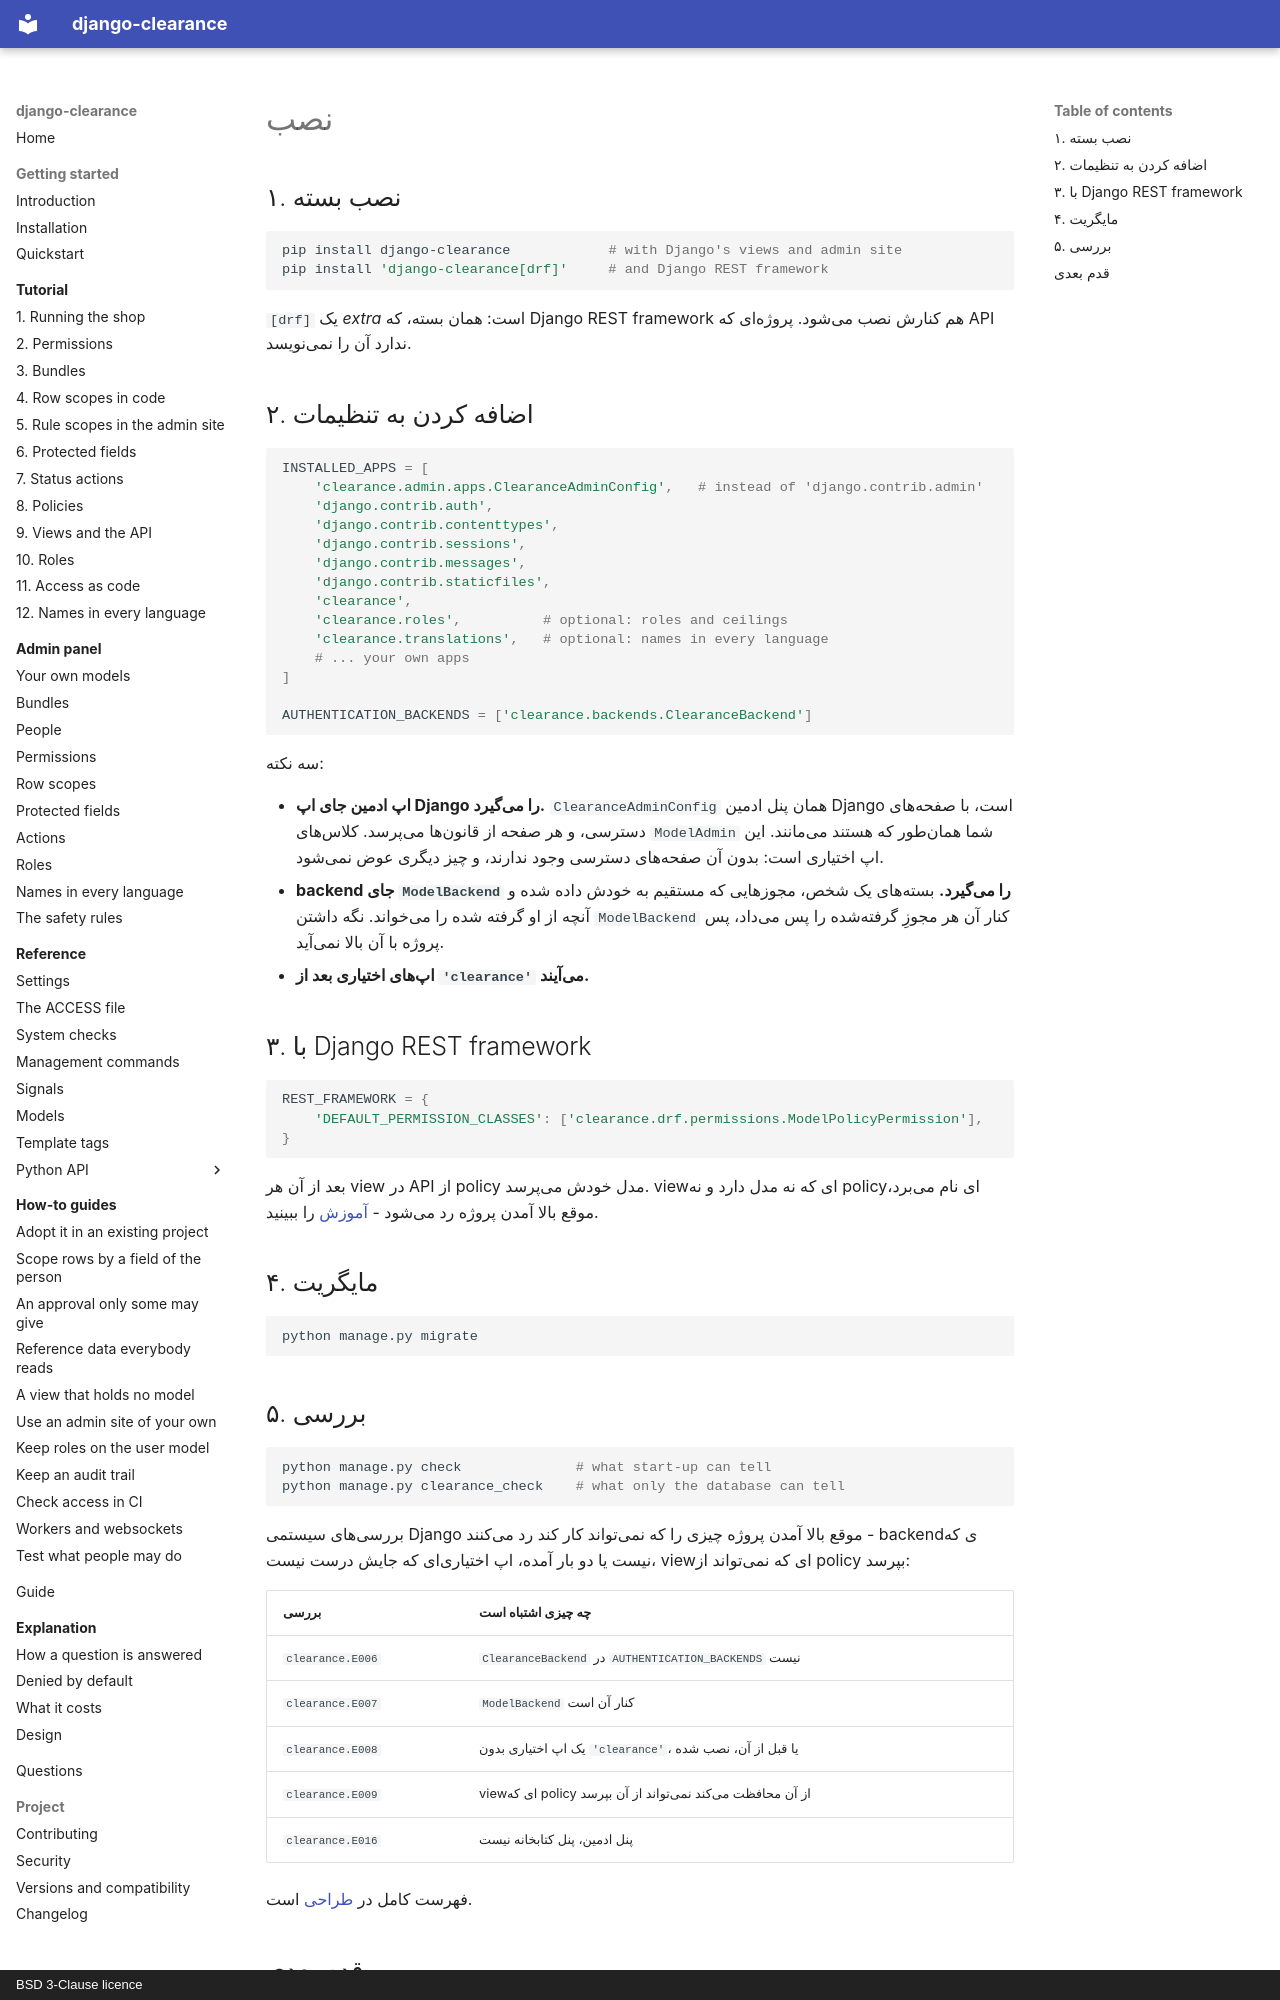

repository: amirAI-dot/django-clearance · page: getting-started/installation.fa/index.html · generator: mkdocs · copyright: BSD 3-Clause licence

# نصب

## ۱. نصب بسته

```bash
pip install django-clearance            # with Django's views and admin site
pip install 'django-clearance[drf]'     # and Django REST framework
```

`[drf]` یک *extra* است: همان بسته، که Django REST framework هم کنارش نصب
میشود. پروژهای که API ندارد آن را نمینویسد.

## ۲. اضافه کردن به تنظیمات

```python
INSTALLED_APPS = [
    'clearance.admin.apps.ClearanceAdminConfig',   # instead of 'django.contrib.admin'
    'django.contrib.auth',
    'django.contrib.contenttypes',
    'django.contrib.sessions',
    'django.contrib.messages',
    'django.contrib.staticfiles',
    'clearance',
    'clearance.roles',          # optional: roles and ceilings
    'clearance.translations',   # optional: names in every language
    # ... your own apps
]

AUTHENTICATION_BACKENDS = ['clearance.backends.ClearanceBackend']
```

سه نکته:

* **اپ ادمین جای اپ Django را میگیرد.** `ClearanceAdminConfig` همان پنل ادمین
  Django است، با صفحههای دسترسی، و هر صفحه از قانونها میپرسد. کلاسهای
  `ModelAdmin` شما همانطور که هستند میمانند. این اپ اختیاری است: بدون آن
  صفحههای دسترسی وجود ندارند، و چیز دیگری عوض نمیشود.
* **backend جای `ModelBackend` را میگیرد.** بستههای یک شخص، مجوزهایی که مستقیم
  به خودش داده شده و آنچه از او گرفته شده را میخواند. نگه داشتن `ModelBackend`
  کنار آن هر مجوزِ گرفتهشده را پس میداد، پس پروژه با آن بالا نمیآید.
* **اپهای اختیاری بعد از `'clearance'` میآیند.**

## ۳. با Django REST framework

```python
REST_FRAMEWORK = {
    'DEFAULT_PERMISSION_CLASSES': ['clearance.drf.permissions.ModelPolicyPermission'],
}
```

بعد از آن هر view در API از policy مدل خودش میپرسد. viewای که نه مدل دارد و نه
policyای نام میبرد، موقع بالا آمدن پروژه رد میشود - [آموزش](../tutorial/09-views-and-the-api.md) را ببینید.

## ۴. مایگریت

```bash
python manage.py migrate
```
